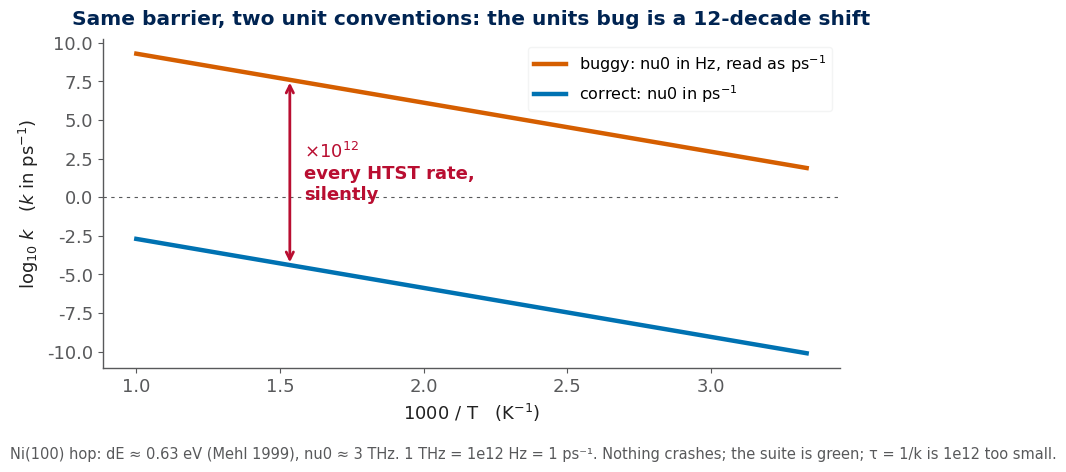

This chart was generated by the following Python code: (Note: this script raises an exception after producing the figure.)
#!/usr/bin/env python3
"""Arrhenius figure for "Coding with Claude Code": the Hz -> ps^-1 units bug.

Same physical barrier (Ni(100) surface hop, dE ~= 0.63 eV, attempt frequency
nu0 ~= 3 THz), two rate curves:

  correct:  k = nu0[ps^-1] * exp(-dE / kB T)            (nu0 in per-picosecond)
  buggy:    k = nu0[Hz]    * exp(-dE / kB T) as if ps^-1 (the numeral 3e12 fed
            straight into a ps^-1 clock) -> every rate 1e12 too large

The two lines are parallel (identical slope, same dE); the bug is a pure 12-decade
vertical shift. Nothing crashes, the suite stays green, and a residence time
tau = 1/k is 1e12 too small. This figure is generated by code (no AI image
generation) so it is a reproducible, version-controlled artifact, which is the
deck's own thesis.

Run:  python3 assets/src/gen_arrhenius_units_bug.py
Out:  assets/arrhenius_units_bug.svg  (vector, offline)

Numbers pinned to the literature (see the deck's speaker notes):
  dE (EAM Ni(001) single-adatom hop) ~ 0.63 eV  (Mehl et al., PRB 60, 2106, 1999)
  nu0 (metal-surface adatom prefactor) ~ 1-10 THz; 3 THz used here as a midpoint
  1 THz = 1e12 Hz = 1 ps^-1   (1 ps = 1e-12 s)
"""
import numpy as np
import matplotlib
matplotlib.use("Agg")
import matplotlib.pyplot as plt

# ----- Queen's brand + Okabe-Ito (data colours are colourblind-safe, never red/gold) -----
Q_BLUE = "#002452"
Q_RED  = "#B90E31"
OI_BLUE = "#0072B2"   # Okabe-Ito blue   -> correct rate
OI_VERM = "#D55E00"   # Okabe-Ito vermillion -> buggy rate
INK = "#212121"
MUTED = "#58595B"
PANEL = "#F1F2F2"

plt.rcParams.update({
    "font.family": "DejaVu Sans",
    "font.size": 13,
    "axes.edgecolor": MUTED,
    "axes.linewidth": 1.0,
    "svg.fonttype": "none",   # keep text as text in the SVG (smaller, selectable)
})

# ----- physics -----
kB = 8.617333262e-5          # eV / K
dE = 0.63                    # eV, Ni(100) EAM hop barrier (Mehl 1999)
nu0_ps = 3.0                 # ps^-1  (3 THz, correct units)
nu0_buggy = nu0_ps * 1e12    # the Hz numeral (3e12) shoved into a ps^-1 clock

T = np.linspace(300.0, 1000.0, 200)
inv = 1000.0 / T             # 1000 / T  (1/K), conventional Arrhenius x-axis
k_correct = nu0_ps   * np.exp(-dE / (kB * T))   # ps^-1
k_buggy   = nu0_buggy * np.exp(-dE / (kB * T))  # ps^-1 (wrong by 1e12)

fig, ax = plt.subplots(figsize=(8.6, 4.6), dpi=200)
fig.patch.set_facecolor("white")
ax.set_facecolor("white")

ax.plot(inv, np.log10(k_buggy),   color=OI_VERM, lw=3.2, label="buggy: nu0 in Hz, read as ps$^{-1}$")
ax.plot(inv, np.log10(k_correct), color=OI_BLUE, lw=3.2, label="correct: nu0 in ps$^{-1}$")

# the 1e12 gap brace + label, drawn at a representative temperature
xg = inv[len(inv) // 2]
ylo = np.log10(k_correct[len(inv) // 2])
yhi = np.log10(k_buggy[len(inv) // 2])
ax.annotate("", xy=(xg, yhi), xytext=(xg, ylo),
            arrowprops=dict(arrowstyle="<->", color=Q_RED, lw=2.0))
ax.text(xg + 0.05, 0.5 * (ylo + yhi),
        r"$\times 10^{12}$" + "\nevery HTST rate,\nsilently",
        color=Q_RED, fontsize=13, fontweight="bold", va="center", ha="left")

# zero line (k = 1 ps^-1) for reference
ax.axhline(0.0, color=MUTED, lw=0.8, ls=(0, (3, 4)))

ax.set_xlabel("1000 / T   (K$^{-1}$)", color=INK, fontsize=13)
ax.set_ylabel(r"$\log_{10}\,k$   ($k$ in ps$^{-1}$)", color=INK, fontsize=13)
ax.set_title("Same barrier, two unit conventions: the units bug is a 12-decade shift",
             color=Q_BLUE, fontsize=14.5, fontweight="bold", pad=10)
ax.tick_params(colors=MUTED)
for s in ("top", "right"):
    ax.spines[s].set_visible(False)
leg = ax.legend(loc="upper right", frameon=True, fontsize=11.5)
leg.get_frame().set_edgecolor(PANEL)
leg.get_frame().set_facecolor("white")

# caption strip below the axes
fig.text(0.012, -0.02,
         "Ni(100) hop: dE ≈ 0.63 eV (Mehl 1999), nu0 ≈ 3 THz. "
         "1 THz = 1e12 Hz = 1 ps⁻¹. Nothing crashes; the suite is green; τ = 1/k is 1e12 too small.",
         color=MUTED, fontsize=10.5, ha="left")

fig.tight_layout(rect=(0, 0.02, 1, 1))
out = __file__.rsplit("/assets/", 1)[0] + "/assets/arrhenius_units_bug.svg"
fig.savefig(out, format="svg", bbox_inches="tight", facecolor="white",
            metadata={"Date": None})

# Strip matplotlib's RDF <metadata> block: it carries remote namespace URLs
# (purl.org, creativecommons.org, matplotlib.org) that are never fetched but
# would trip the deck's offline "no remote URL" grep. Keep the deck 100% local.
import re
with open(out, "r", encoding="utf-8") as fh:
    svg = fh.read()
svg = re.sub(r"<metadata>.*?</metadata>\s*", "", svg, flags=re.DOTALL)
with open(out, "w", encoding="utf-8") as fh:
    fh.write(svg)
print("wrote", out)
print("k_correct(500K) = %.3e ps^-1 ; k_buggy(500K) = %.3e ps^-1 ; ratio = %.1e"
      % (nu0_ps * np.exp(-dE / (kB * 500.0)),
         nu0_buggy * np.exp(-dE / (kB * 500.0)),
         (nu0_buggy / nu0_ps)))
